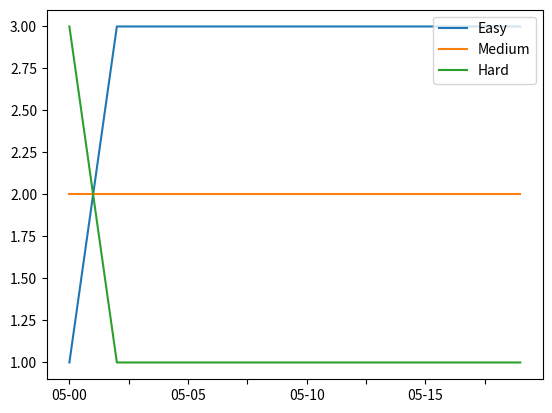

Source code (Python):
# -*- coding: utf-8 -*-

import matplotlib.pyplot as plt
import pandas as pd
import numpy as np




data = [
    [1, 2, 3],
    [2, 2, 2],
    [3, 2, 1],
    [3, 2, 1],
    [3, 2, 1],
    [3, 2, 1],
    [3, 2, 1],
    [3, 2, 1],
    [3, 2, 1],
    [3, 2, 1],
    [3, 2, 1],
    [3, 2, 1],
    [3, 2, 1],
    [3, 2, 1],
    [3, 2, 1],
    [3, 2, 1],
    [3, 2, 1],
    [3, 2, 1],
    [3, 2, 1],
    [3, 2, 1],
]








index = [
    "05-00",
    "05-01",
    "05-02",
    "05-03",
    "05-04",
    "05-05",
    "05-06",
    "05-07",
    "05-08",
    "05-09",
    "05-10",
    "05-11",
    "05-12",
    "05-13",
    "05-14",
    "05-15",
    "05-16",
    "05-17",
    "05-18",
    "05-19",
]



df = pd.DataFrame(data=data, index=index, columns=["Easy", "Medium", "Hard"])
# df = df.cumsum()
ax = df.plot()

fig=ax.get_figure()
fig.savefig(r'./test.svg')


